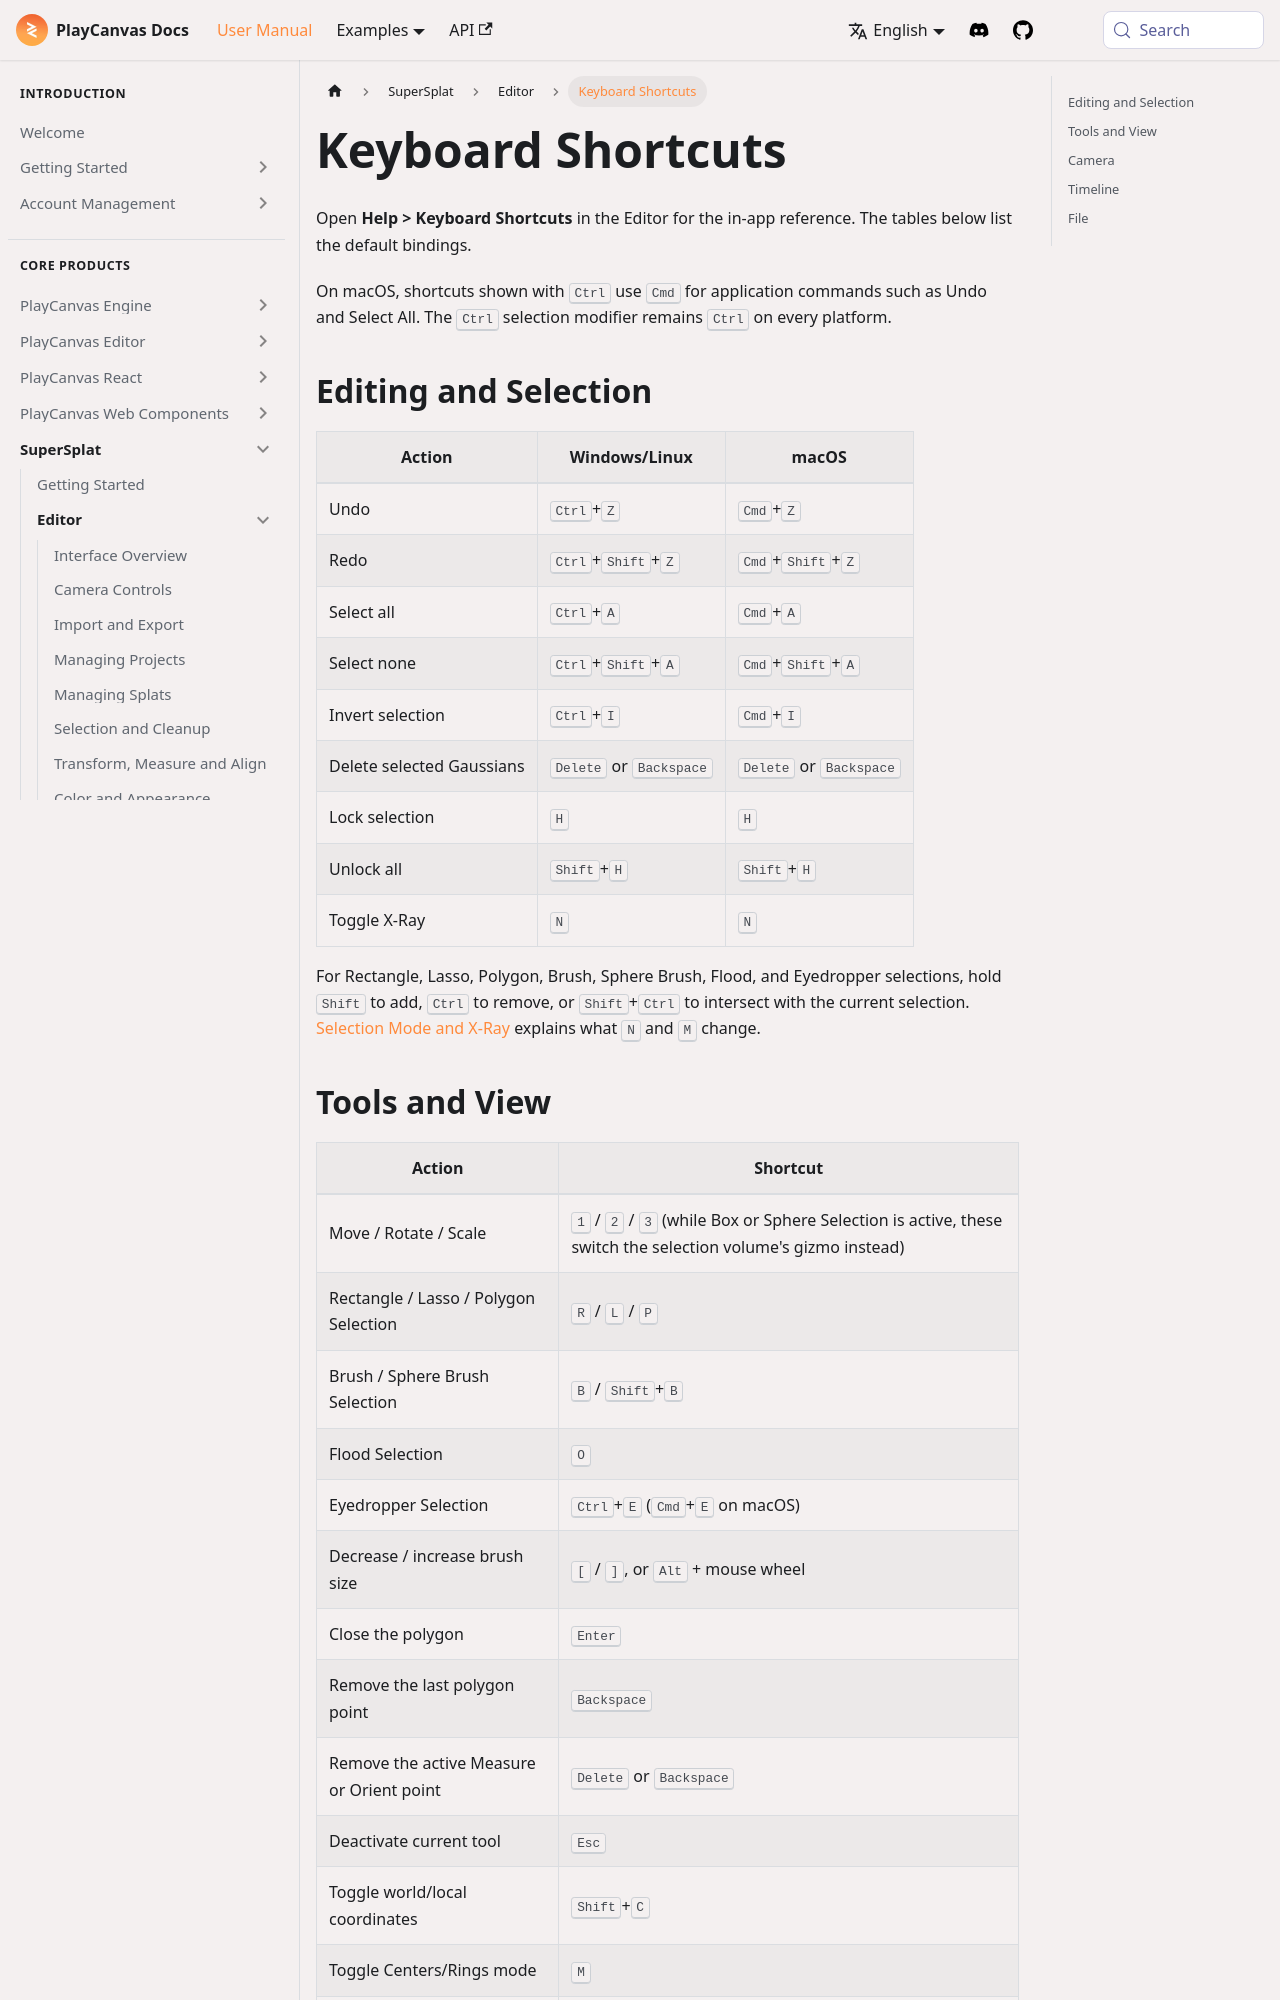

repository: playcanvas/developer-site · page: user-manual/supersplat/editor/keyboard-shortcuts/index.html · generator: docusaurus

---
title: Keyboard Shortcuts
description: "Reference for SuperSplat Editor keyboard shortcuts covering navigation, selection, tools, panels, and the animation timeline."
---

Open **Help > Keyboard Shortcuts** in the Editor for the in-app reference. The tables below list the default bindings.

On macOS, shortcuts shown with <kbd>Ctrl</kbd> use <kbd>Cmd</kbd> for application commands such as Undo and Select All. The <kbd>Ctrl</kbd> selection modifier remains <kbd>Ctrl</kbd> on every platform.

## Editing and Selection

| Action | Windows/Linux | macOS |
|---|---|---|
| Undo | <kbd>Ctrl</kbd>+<kbd>Z</kbd> | <kbd>Cmd</kbd>+<kbd>Z</kbd> |
| Redo | <kbd>Ctrl</kbd>+<kbd>Shift</kbd>+<kbd>Z</kbd> | <kbd>Cmd</kbd>+<kbd>Shift</kbd>+<kbd>Z</kbd> |
| Select all | <kbd>Ctrl</kbd>+<kbd>A</kbd> | <kbd>Cmd</kbd>+<kbd>A</kbd> |
| Select none | <kbd>Ctrl</kbd>+<kbd>Shift</kbd>+<kbd>A</kbd> | <kbd>Cmd</kbd>+<kbd>Shift</kbd>+<kbd>A</kbd> |
| Invert selection | <kbd>Ctrl</kbd>+<kbd>I</kbd> | <kbd>Cmd</kbd>+<kbd>I</kbd> |
| Delete selected Gaussians | <kbd>Delete</kbd> or <kbd>Backspace</kbd> | <kbd>Delete</kbd> or <kbd>Backspace</kbd> |
| Lock selection | <kbd>H</kbd> | <kbd>H</kbd> |
| Unlock all | <kbd>Shift</kbd>+<kbd>H</kbd> | <kbd>Shift</kbd>+<kbd>H</kbd> |
| Toggle X-Ray | <kbd>N</kbd> | <kbd>N</kbd> |

For Rectangle, Lasso, Polygon, Brush, Sphere Brush, Flood, and Eyedropper selections, hold <kbd>Shift</kbd> to add, <kbd>Ctrl</kbd> to remove, or <kbd>Shift</kbd>+<kbd>Ctrl</kbd> to intersect with the current selection. [Selection Mode and X-Ray](editing-splats.md#selection-mode-and-x-ray) explains what <kbd>N</kbd> and <kbd>M</kbd> change.
